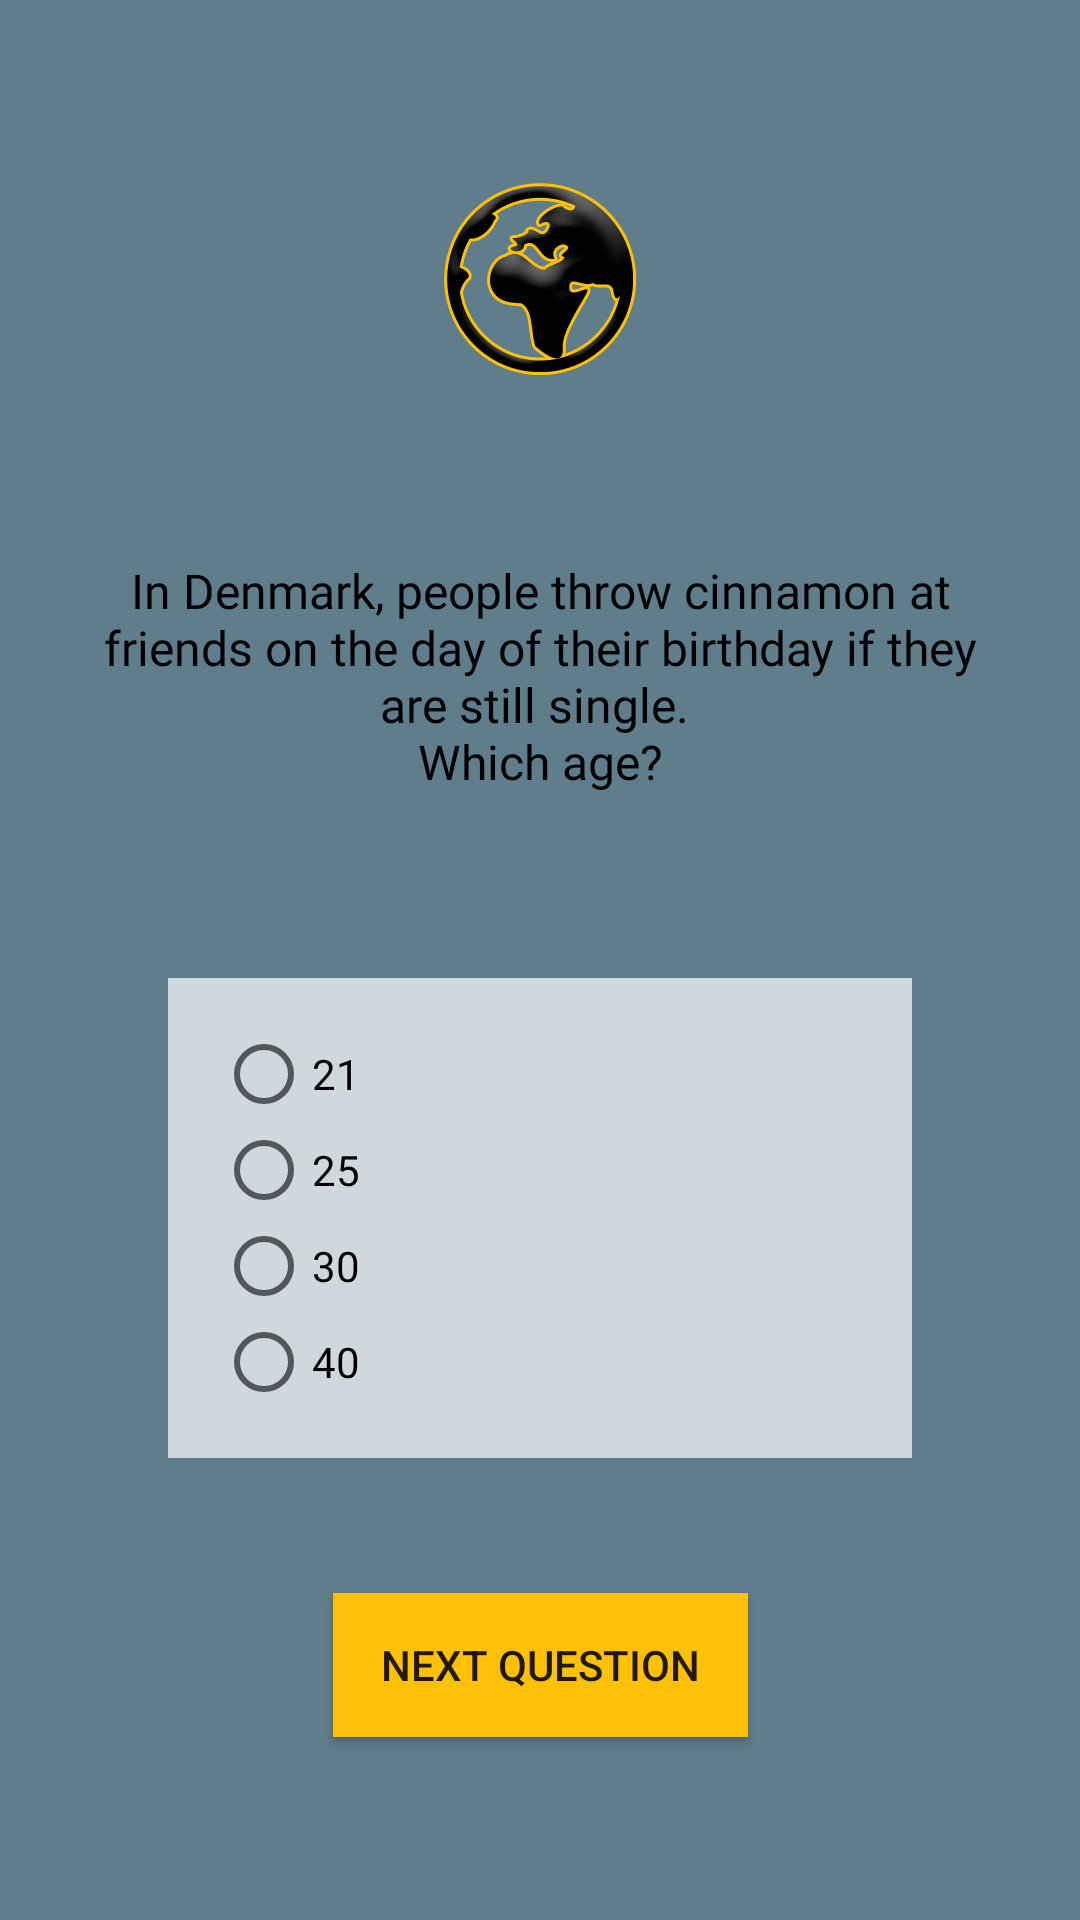

Produce the Android XML layout that renders to this screen, including the resource entries it uses.
<!-- AndroidManifest.xml: application theme AppTheme -->
<!-- res/layout/third_question.xml -->
<?xml version="1.0" encoding="utf-8"?>
<android.support.constraint.ConstraintLayout xmlns:android="http://schemas.android.com/apk/res/android"
    xmlns:app="http://schemas.android.com/apk/res-auto"
    xmlns:tools="http://schemas.android.com/tools"
    style="@style/RootLayoutStyle"
    android:layout_width="match_parent"
    android:layout_height="match_parent"
    android:background="@color/colorPrimary"
    tools:context="com.example.android.worldtraditions.ThirdQuestion">

    <ImageView
        android:id="@+id/logo"
        android:layout_width="wrap_content"
        android:layout_height="wrap_content"
        android:src="@drawable/earth"
        app:layout_constraintBottom_toTopOf="@+id/question"
        app:layout_constraintEnd_toEndOf="parent"
        app:layout_constraintHorizontal_bias="0.5"
        app:layout_constraintStart_toStartOf="parent"
        app:layout_constraintTop_toTopOf="parent" />

    <TextView
        android:id="@+id/question"
        style="@style/QuestionViewStyle"
        android:layout_width="match_parent"
        android:layout_height="wrap_content"
        android:text="@string/third_question"
        app:layout_constraintBottom_toTopOf="@+id/radio_g_third_question"
        app:layout_constraintEnd_toEndOf="parent"
        app:layout_constraintHorizontal_bias="0.5"
        app:layout_constraintStart_toStartOf="parent"
        app:layout_constraintTop_toBottomOf="@+id/logo" />

    <RadioGroup
        android:id="@+id/radio_g_third_question"
        style="@style/AnswersViewStyle"
        android:layout_width="match_parent"
        android:layout_height="wrap_content"
        app:layout_constraintBottom_toTopOf="@+id/next_button_3"
        app:layout_constraintEnd_toEndOf="parent"
        app:layout_constraintHorizontal_bias="0.5"
        app:layout_constraintStart_toStartOf="parent"
        app:layout_constraintTop_toBottomOf="@+id/question">

        <RadioButton
            android:id="@+id/radio_1"
            android:layout_width="wrap_content"
            android:layout_height="wrap_content"
            android:onClick="selectAnswer"
            android:text="@string/third_question_answer_1" />

        <RadioButton
            android:id="@+id/radio_2"
            android:layout_width="wrap_content"
            android:layout_height="wrap_content"
            android:onClick="selectAnswer"
            android:text="@string/third_question_answer_2" />

        <RadioButton

            android:id="@+id/radio_3"
            android:layout_width="wrap_content"
            android:layout_height="wrap_content"
            android:onClick="selectAnswer"
            android:text="@string/third_question_answer_3" />

        <RadioButton
            android:id="@+id/radio_4"
            android:layout_width="wrap_content"
            android:layout_height="wrap_content"
            android:onClick="selectAnswer"
            android:text="@string/third_question_answer_4" />
    </RadioGroup>

    <Button
        android:id="@+id/next_button_3"
        style="@style/ButtonStyle"
        android:layout_width="wrap_content"
        android:layout_height="@dimen/button_height"
        android:text="@string/next_button"
        app:layout_constraintBottom_toBottomOf="parent"
        app:layout_constraintEnd_toEndOf="parent"
        app:layout_constraintHorizontal_bias="0.5"
        app:layout_constraintStart_toStartOf="parent"
        app:layout_constraintTop_toBottomOf="@+id/radio_g_third_question" />

</android.support.constraint.ConstraintLayout>
<!-- resources referenced by this layout -->
<resources>
  <color name="colorPrimary">#607D8B</color>
  <dimen name="button_height">48dp</dimen>
  <!-- drawable earth: png bitmap (drawable-hdpi, 11147 bytes) -->
  <string name="next_button">next question</string>
  <string name="third_question">In Denmark, people throw cinnamon at friends on the day of their birthday if they are still single. \nWhich age?</string>
  <string name="third_question_answer_1">21</string>
  <string name="third_question_answer_2">25</string>
  <string name="third_question_answer_3">30</string>
  <string name="third_question_answer_4">40</string>
  <style name="AnswersViewStyle">
          <item name="android:layout_marginRight">40dp</item>
          <item name="android:layout_marginLeft">40dp</item>
          <item name="android:background">@color/colorPrimaryLight</item>
          <item name="android:padding">@dimen/view_padding</item>
      </style>
  <style name="ButtonStyle">
          <item name="android:paddingTop">@dimen/button_padding_vertical</item>
          <item name="android:paddingBottom">@dimen/button_padding_vertical</item>
          <item name="android:paddingLeft">@dimen/button_padding_horizontal</item>
          <item name="android:paddingRight">@dimen/button_padding_horizontal</item>
          <item name="android:background">@color/colorAccent</item>
      </style>
  <style name="QuestionViewStyle">
          <item name="android:fontFamily">@font/anton</item>
          <item name="android:gravity">center</item>
          <item name="android:padding">@dimen/view_padding</item>
          <item name="android:textAppearance">@style/HeadingTextStyle</item>
  
      </style>
  <style name="RootLayoutStyle">
          <item name="android:paddingTop">@dimen/vertical_margin</item>
          <item name="android:paddingBottom">@dimen/vertical_margin</item>
          <item name="android:paddingLeft">@dimen/horizontal_margin</item>
          <item name="android:paddingRight">@dimen/horizontal_margin</item>
      </style>
  <style name="AppTheme" parent="Theme.AppCompat.Light.DarkActionBar">
          
          <item name="colorPrimary">@color/colorPrimary</item>
          <item name="colorPrimaryDark">@color/colorPrimaryDark</item>
          <item name="colorAccent">@color/colorAccent</item>
          <item name="windowActionBar">false</item>
          <item name="windowNoTitle">true</item>
          <item name="android:windowFullscreen">true</item>
          <item name="android:windowContentOverlay">@null</item>
      </style>
  <color name="colorPrimaryLight">#CFD8DC</color>
  <dimen name="view_padding">16dp</dimen>
  <dimen name="button_padding_vertical">8dp</dimen>
  <dimen name="button_padding_horizontal">16dp</dimen>
  <color name="colorAccent">#FFC107</color>
  <style name="HeadingTextStyle">
          <item name="android:fontFamily">@font/anton</item>
          <item name="android:textSize">16sp</item>
      </style>
  <dimen name="vertical_margin">16dp</dimen>
  <dimen name="horizontal_margin">16dp</dimen>
  <color name="colorPrimaryDark">#455A64</color>
</resources>
